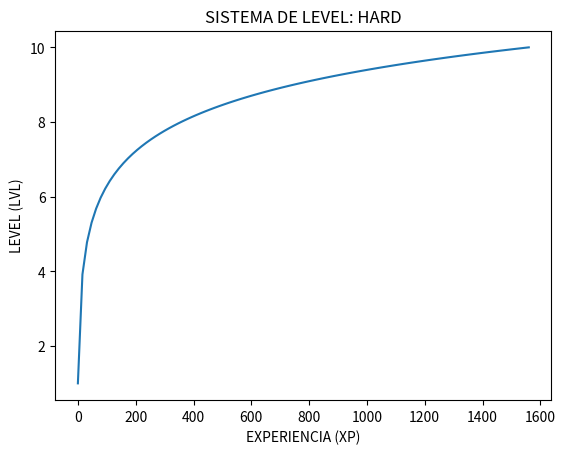

Recreate this plot in Python.
from math import log
import numpy as np
from matplotlib import pyplot as plt


plt.close('all')
c = abs(-1.98412 - 0.644771j)
k = 1/log(c)
vec_log = np.vectorize(lambda xp: log(xp + c))
xp = np.linspace(0, 1560, 100)
lvl = k * vec_log(xp)


# plt.scatter(xp_sample, lvl_sample, color='r')
plt.plot(xp, lvl)
ax = plt.gca()
ax.set_title("SISTEMA DE LEVEL: HARD")
ax.set_xlabel("EXPERIENCIA (XP)")
ax.set_ylabel("LEVEL (LVL)")
plt.show(block=False)
